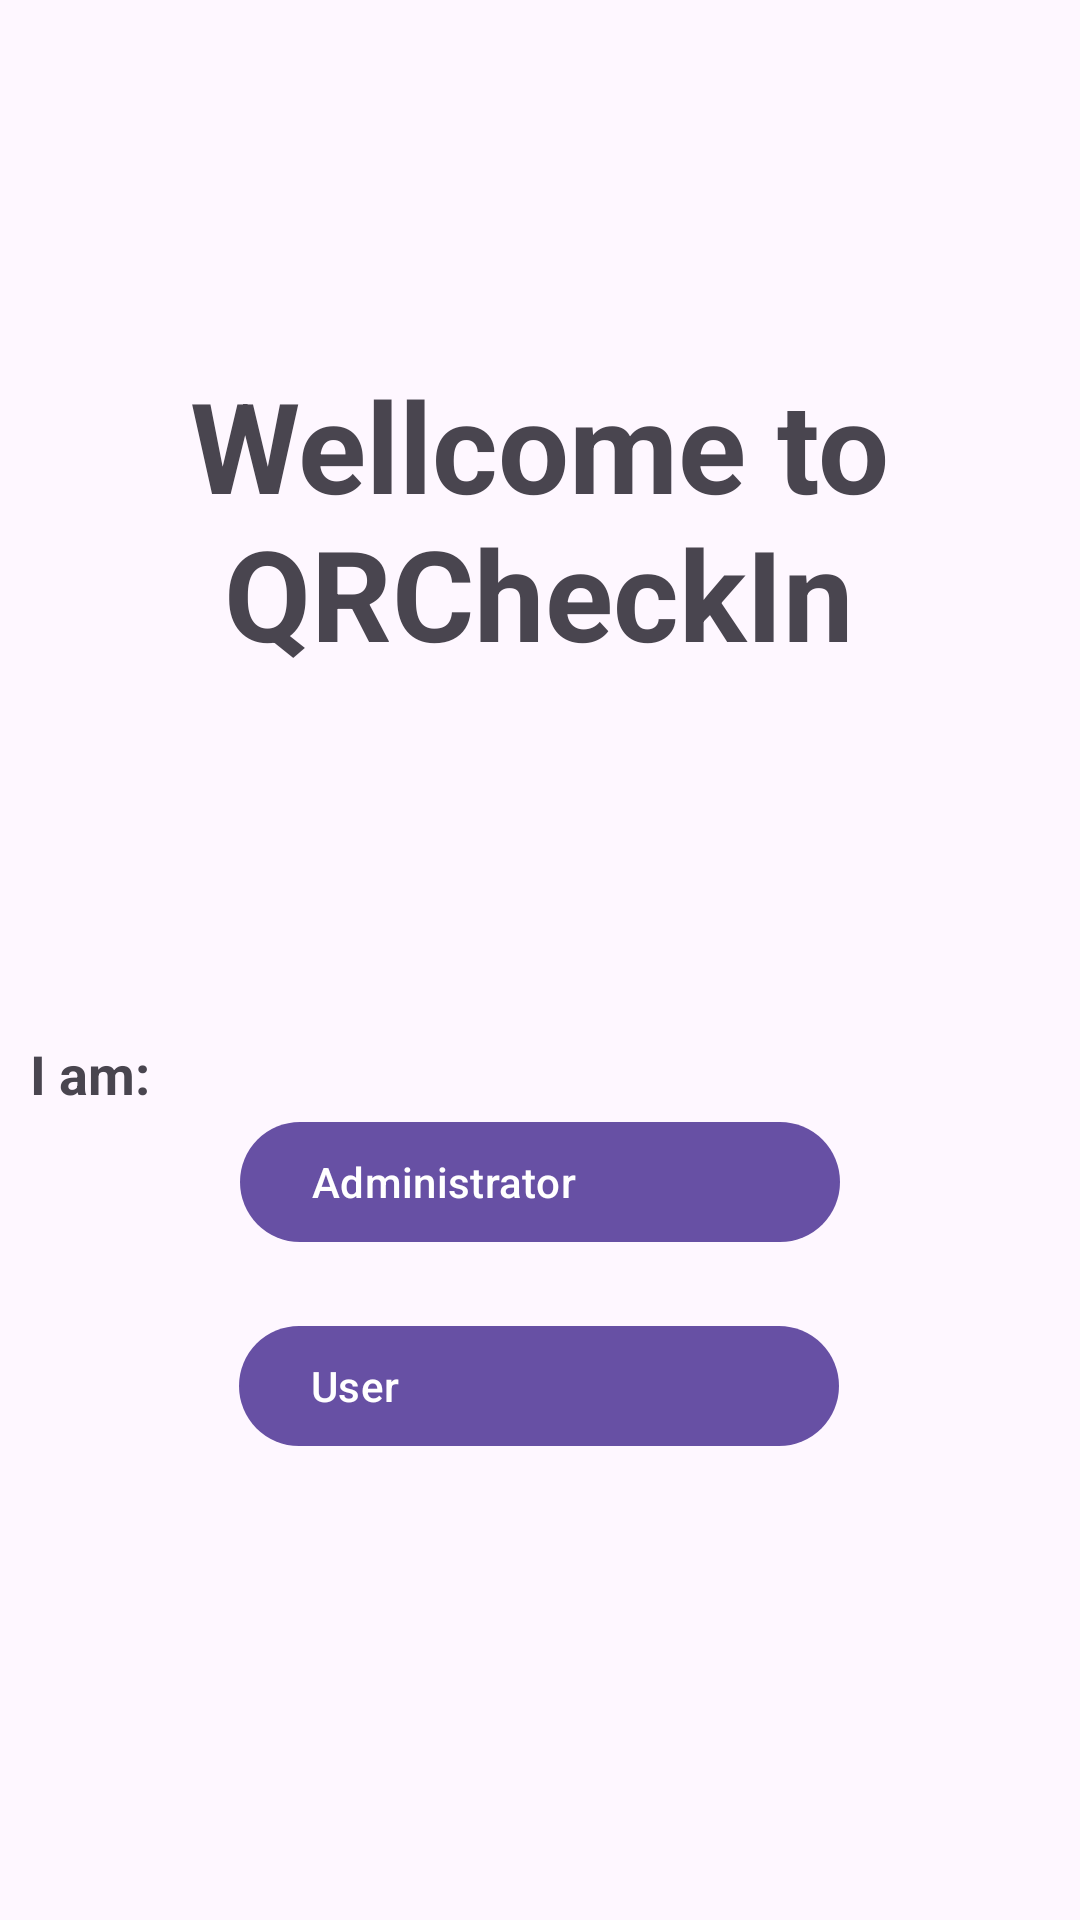

Here is an Android app screen rendered from its layout file. Give the layout XML and the strings, colors and styles it references.
<!-- AndroidManifest.xml: application theme Theme.QuantumScan -->
<!-- res/layout/login_screen.xml -->
<?xml version="1.0" encoding="utf-8"?>
<androidx.constraintlayout.widget.ConstraintLayout xmlns:android="http://schemas.android.com/apk/res/android"
    xmlns:app="http://schemas.android.com/apk/res-auto"
    xmlns:tools="http://schemas.android.com/tools"
    android:layout_width="match_parent"
    android:layout_height="match_parent">

    <TextView
        android:id="@+id/textView11"
        android:layout_width="250dp"
        android:layout_height="wrap_content"
        android:layout_marginTop="120dp"
        android:gravity="center"
        android:text="Wellcome to QRCheckIn"
        android:textSize="42sp"
        android:textStyle="bold"
        app:layout_constraintEnd_toEndOf="parent"
        app:layout_constraintHorizontal_bias="0.496"
        app:layout_constraintStart_toStartOf="parent"
        app:layout_constraintTop_toTopOf="parent" />

    <TextView
        android:id="@+id/textView12"
        android:layout_width="340dp"
        android:layout_height="wrap_content"
        android:layout_marginTop="120dp"
        android:text="I am:"
        android:textSize="18sp"
        android:textStyle="bold"
        app:layout_constraintEnd_toEndOf="parent"
        app:layout_constraintHorizontal_bias="0.492"
        app:layout_constraintStart_toStartOf="parent"
        app:layout_constraintTop_toBottomOf="@+id/textView11" />

    <com.google.android.material.button.MaterialButton
        android:id="@+id/administrator_button"
        android:layout_width="200dp"
        android:layout_height="wrap_content"
        android:layout_gravity="center"
        android:gravity="center_vertical"
        android:text="Administrator"
        app:icon="@drawable/ic_administrator"
        app:iconGravity="textStart"
        app:iconPadding="8dp"
        app:layout_constraintEnd_toEndOf="parent"
        app:layout_constraintStart_toStartOf="parent"
        app:layout_constraintTop_toBottomOf="@+id/textView12" />

    <com.google.android.material.button.MaterialButton
        android:id="@+id/user_button"
        android:layout_width="200dp"
        android:layout_height="wrap_content"
        android:layout_gravity="center"
        android:layout_marginTop="20dp"
        android:gravity="center_vertical"
        android:text="User"
        app:icon="@drawable/ic_user"
        app:iconGravity="textStart"
        app:iconPadding="8dp"
        app:layout_constraintEnd_toEndOf="parent"
        app:layout_constraintHorizontal_bias="0.497"
        app:layout_constraintStart_toStartOf="parent"
        app:layout_constraintTop_toBottomOf="@+id/administrator_button" />


</androidx.constraintlayout.widget.ConstraintLayout>
<!-- resources referenced by this layout -->
<resources>
  <style name="Theme.QuantumScan" parent="Base.Theme.QuantumScan" />
  <style name="Base.Theme.QuantumScan" parent="Theme.Material3.DayNight.NoActionBar">
          
          
      </style>
</resources>
